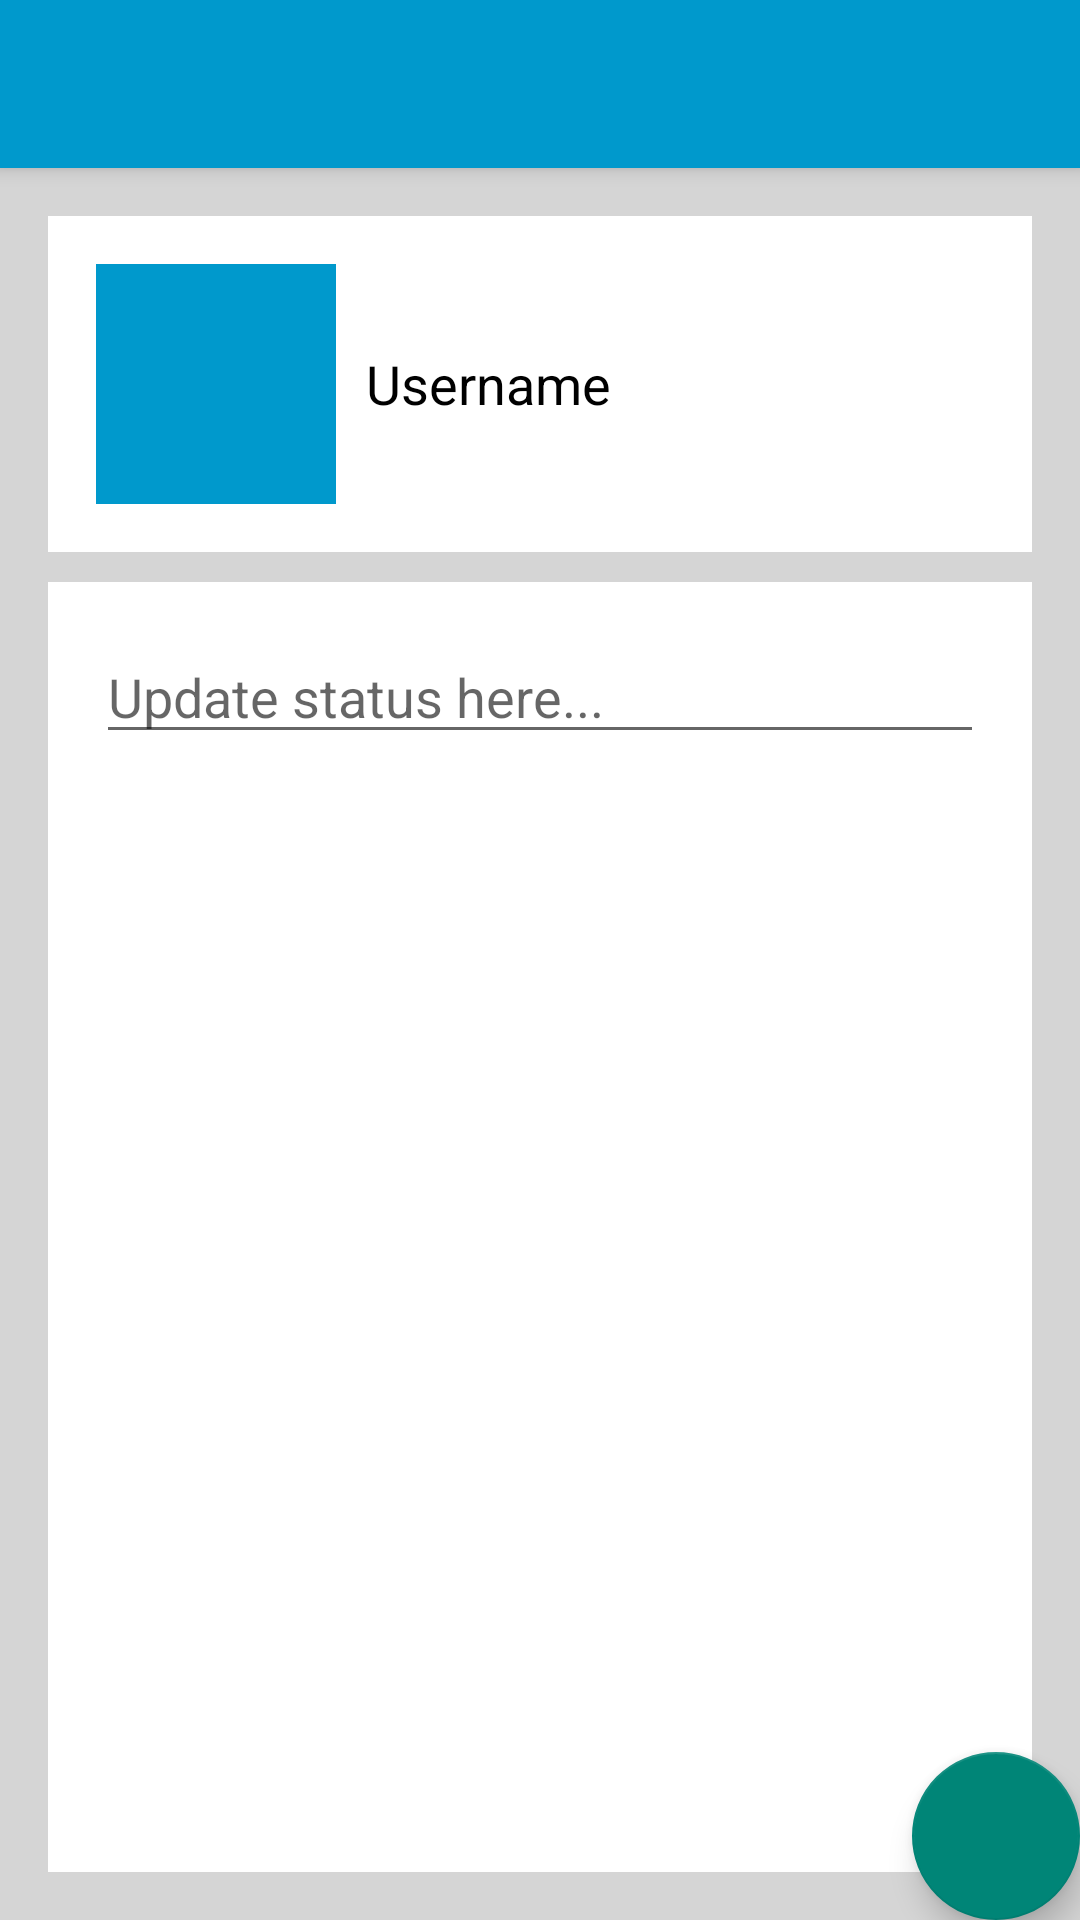

Layout XML and referenced resources for this Android screen:
<!-- AndroidManifest.xml: activity theme AppTheme.NoActionBar -->
<!-- res/layout/activity_compose.xml -->
<?xml version="1.0" encoding="utf-8"?>
<android.support.design.widget.CoordinatorLayout xmlns:android="http://schemas.android.com/apk/res/android"
    xmlns:app="http://schemas.android.com/apk/res-auto"
    xmlns:tools="http://schemas.android.com/tools"
    android:layout_width="match_parent"
    android:layout_height="match_parent"
    tools:context="com.codepath.apps.week3_twitterclient.ComposeActivity">

    <android.support.design.widget.AppBarLayout
        android:layout_width="match_parent"
        android:layout_height="wrap_content"
        android:theme="@style/AppTheme.AppBarOverlay">

        <android.support.v7.widget.Toolbar
            android:id="@+id/toolbar"
            android:layout_width="match_parent"
            android:layout_height="?attr/actionBarSize"
            android:background="@android:color/holo_blue_dark"
            app:popupTheme="@style/AppTheme.PopupOverlay" />

    </android.support.design.widget.AppBarLayout>

    <include
        android:id="@+id/include2"
        layout="@layout/content_compose" />

    <android.support.design.widget.FloatingActionButton
        android:id="@+id/fabTweet"
        android:layout_width="wrap_content"
        android:layout_height="wrap_content"
        android:layout_gravity="top|center_horizontal"
        android:layout_margin="@dimen/fab_margin"
        android:contentDescription="@string/action_compose"
        app:layout_anchor="@+id/include2"
        app:layout_anchorGravity="bottom|right"
        app:srcCompat="@drawable/ic_add_circle_outline" />

</android.support.design.widget.CoordinatorLayout>
<!-- res/layout/content_compose.xml (included above) -->
<?xml version="1.0" encoding="utf-8"?>
<RelativeLayout xmlns:android="http://schemas.android.com/apk/res/android"
    xmlns:app="http://schemas.android.com/apk/res-auto"
    xmlns:tools="http://schemas.android.com/tools"
    android:layout_width="match_parent"
    android:layout_height="match_parent"
    android:background="@color/colorBackgroundGrey"
    android:padding="16dp"
    app:layout_behavior="@string/appbar_scrolling_view_behavior"
    tools:context=".activities.ComposeActivity"
    tools:showIn="@layout/activity_compose">

    <RelativeLayout
        android:id="@+id/relativeLayout"
        android:layout_width="match_parent"
        android:layout_height="wrap_content"
        android:background="@android:color/background_light"
        android:padding="16dp">

        <TextView
            android:id="@+id/tvUsername"
            android:layout_width="wrap_content"
            android:layout_height="wrap_content"
            android:layout_centerVertical="true"
            android:layout_toEndOf="@+id/ivProfileImg"
            android:layout_toRightOf="@+id/ivProfileImg"
            android:paddingLeft="10dp"
            android:textColor="@android:color/black"
            android:textSize="18sp"
            tools:text="Username" />

        <ImageView
            android:id="@+id/ivProfileImg"
            android:layout_width="80dp"
            android:layout_height="80dp"
            app:srcCompat="@color/colorPrimary" />

    </RelativeLayout>

    <RelativeLayout
        android:layout_width="match_parent"
        android:layout_height="wrap_content"
        android:layout_alignParentBottom="true"
        android:layout_alignParentLeft="true"
        android:layout_alignParentStart="true"
        android:layout_below="@+id/relativeLayout"
        android:layout_marginTop="10dp"
        android:background="@android:color/background_light"
        android:padding="16dp">

        <EditText
            android:id="@+id/etBody"
            android:layout_width="match_parent"
            android:layout_height="wrap_content"
            android:layout_alignParentLeft="true"
            android:layout_alignParentStart="true"
            android:ems="10"
            android:hint="@string/update_status_hint"
            android:inputType="textMultiLine"
            android:maxLength="140"
            android:maxLines="5" />
    </RelativeLayout>

</RelativeLayout>
<!-- resources referenced by this layout -->
<resources>
  <color name="colorBackgroundGrey">#78aaaaaa</color>
  <color name="colorPrimary">#ff0099cc</color>
  <string name="action_compose">Tweet!</string>
  <string name="update_status_hint">Update status here...</string>
  <style name="AppTheme.AppBarOverlay" parent="ThemeOverlay.AppCompat.Dark.ActionBar" />
  <style name="AppTheme.PopupOverlay" parent="ThemeOverlay.AppCompat.Light" />
  <style name="AppTheme.NoActionBar">
          <item name="windowActionBar">false</item>
          <item name="windowNoTitle">true</item>
      </style>
</resources>
